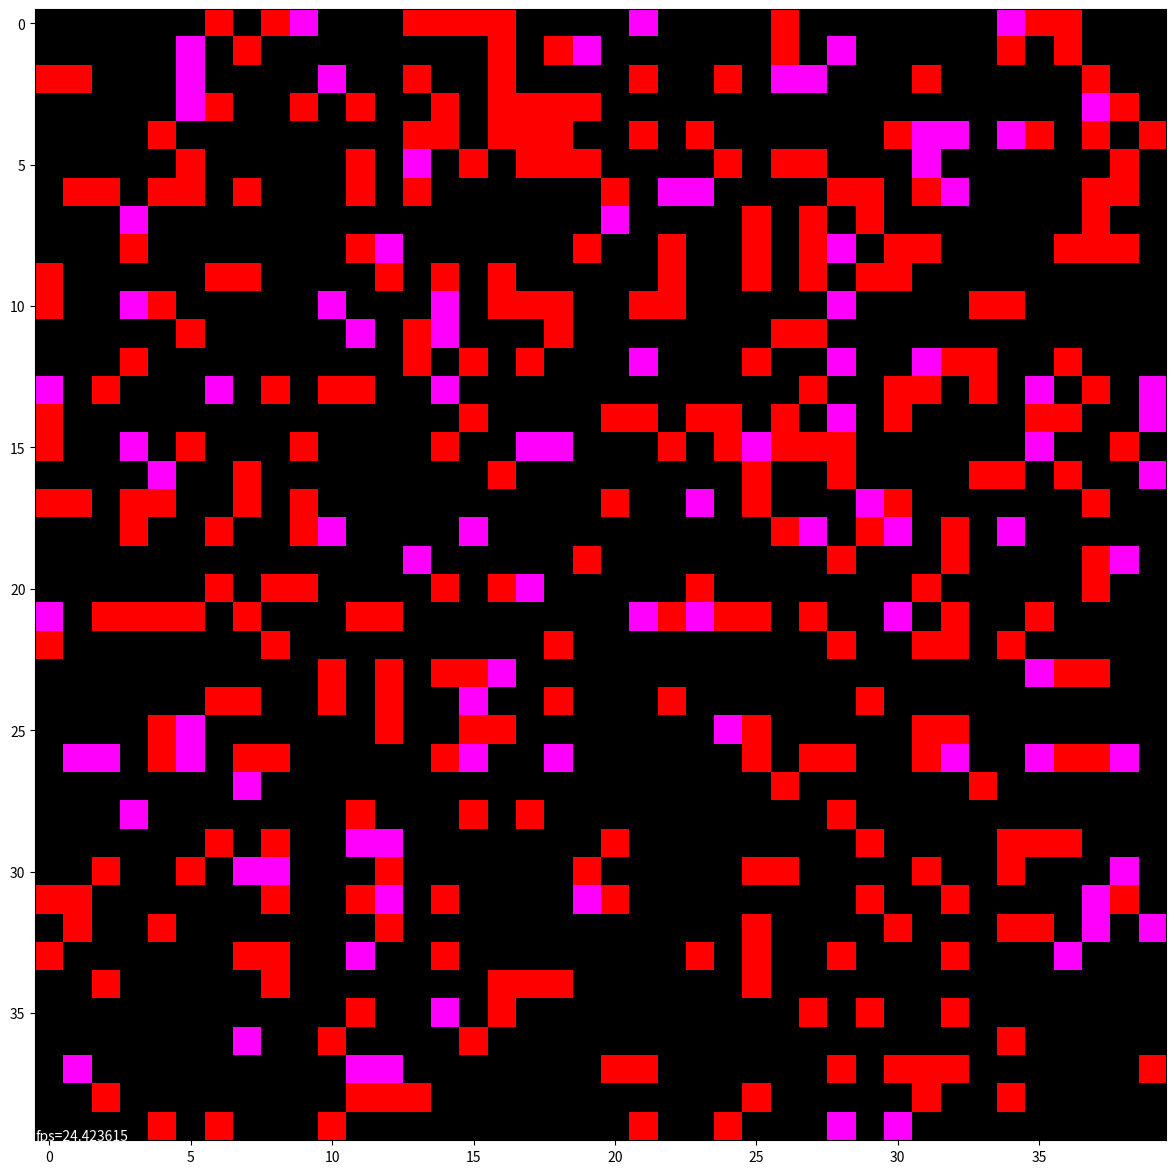

The script that saved this image:
#!bin/usr
import numpy as np
import matplotlib.pyplot as plt
from matplotlib.animation import FuncAnimation
import time

class Simulation:
	def __init__(self, n, n_therm, n_drones):
		self.n = n
		self.n_therm = n_therm
		self.n_drones = n_drones
		self.rho = float(n_therm) / n ** 2 
		self.thermals = []
		self.known_thermals = []
		self.drones = []
		self.max_move = 5

	def init_all(self):
		self.init_thermals()
		self.init_drones()

	def init_thermals(self):
		self.thermals = [[y,x] for y in range(self.n) for x in range(self.n) if np.random.random() < self.rho]
		self.thermals = np.asarray(self.thermals)
		
	def init_drones(self):
		randint = np.random.randint(low=0,high=len(self.thermals),size=self.n_drones)
		self.drones = [[self.thermals[randint[d]][0], self.thermals[randint[d]][1]] for d in range(self.n_drones)]
		self.drones = np.asarray(self.drones)
		self.known_thermals = self.drones

	def search_termal(pos,known_thermals,dy,dx):
		found = []
		for y in range(-dy,dy):
			for x in range(-dx,dx):
				pos_y = (pos[0]+dy)%self.n
				pos_x = (pos[1]+dx)%self.n
				if known_thermals[pos_y,pos_x] == (255,0,0,255):
					found.append([pos_y,pos_x])
		return found

	def move_drones(self): 
		dX = np.random.randint(low=0, high=self.max_move + 1,size=self.n_drones)
		dY = np.random.randint(low=0, high=self.max_move + 1,size=self.n_drones)
		uniform = np.random.random(size=self.n_drones)
		is_in_rectangle = lambda drone, dx, dy, bound, thermal: (((drone[1] + dx) % bound) >= thermal[1] or ((drone[1] - dx) % bound) <= thermal[1]) and (((drone[0] + dy) % bound) >= thermal[0] or ((drone[0] - dy) % bound) <= thermal[0])	
		for d in range(self.n_drones):
			if uniform[d] < np.exp(-max(dX[d],dY[d])):		
				self.drones[d][0] = (self.drones[d][0] + dY[d]) % self.n
				self.drones[d][1] = (self.drones[d][1] + dX[d]) % self.n
				if self.base_img[self.drones[d][0],self.drones[d][1]][0] == 255:
					self.known_thermals[d][1] = self.drones[d][1]
					self.known_thermals[d][0] = self.drones[d][0]
				else:
					can_go = [[(self.drones[d][0]+dy)%self.n,(self.drones[d][1]+dx)%self.n] for dx in range(-dX[d],dX[d]+1) for dy in range(-dY[d],dY[d]+1) if self.drones_img[(self.drones[d][0]+dy)%self.n,(self.drones[d][1]+dx)%self.n][2] == 255]
					thermal = can_go[np.random.randint(0,len(can_go))]
					self.drones[d][1] = thermal[1]
					self.drones[d][0] = thermal[0]		
					self.known_thermals[d][1] = thermal[1]
					self.known_thermals[d][0] = thermal[0]
					
	def loop(self):
		fig = plt.figure(figsize=(12, 12))
		ax = fig.gca()
		plt.tight_layout()
		
		self.time_text = ax.text(0, 0, '', transform=ax.transAxes, color='w')
		self.iterate = 0
		
		self.base_img = np.zeros((self.n,self.n,4),dtype=np.uint8)
		self.base_img[:,:,3] = 255
		self.base_img[tuple(self.thermals.T)] = (255,0,0,255)
		base = plt.imshow(self.base_img,animated=True)
			
		self.im = plt.imshow(self.base_img,animated=True)

		self.start = time.time()
		_ = FuncAnimation(fig, self.update, interval=0, blit=True)
		plt.show()
			
	def update(self,frame_number):
		self.drones_img = np.zeros(self.base_img.shape,dtype=np.uint8)
		self.drones_img[tuple(self.drones.T)] = (0,0,255,255)
		self.im.set_data(self.drones_img + self.base_img)
		self.move_drones()
		self.iterate = self.iterate + 1
		self.time_text.set_text("fps={:f}".format(self.iterate/(time.time()-self.start)))
		return [self.im, self.time_text]
	
if __name__ == '__main__':
	n = 40	
	n_therm = 400
	n_drones = 100
	simulation = Simulation(n, n_therm, n_drones)
	simulation.init_all()
	simulation.loop()